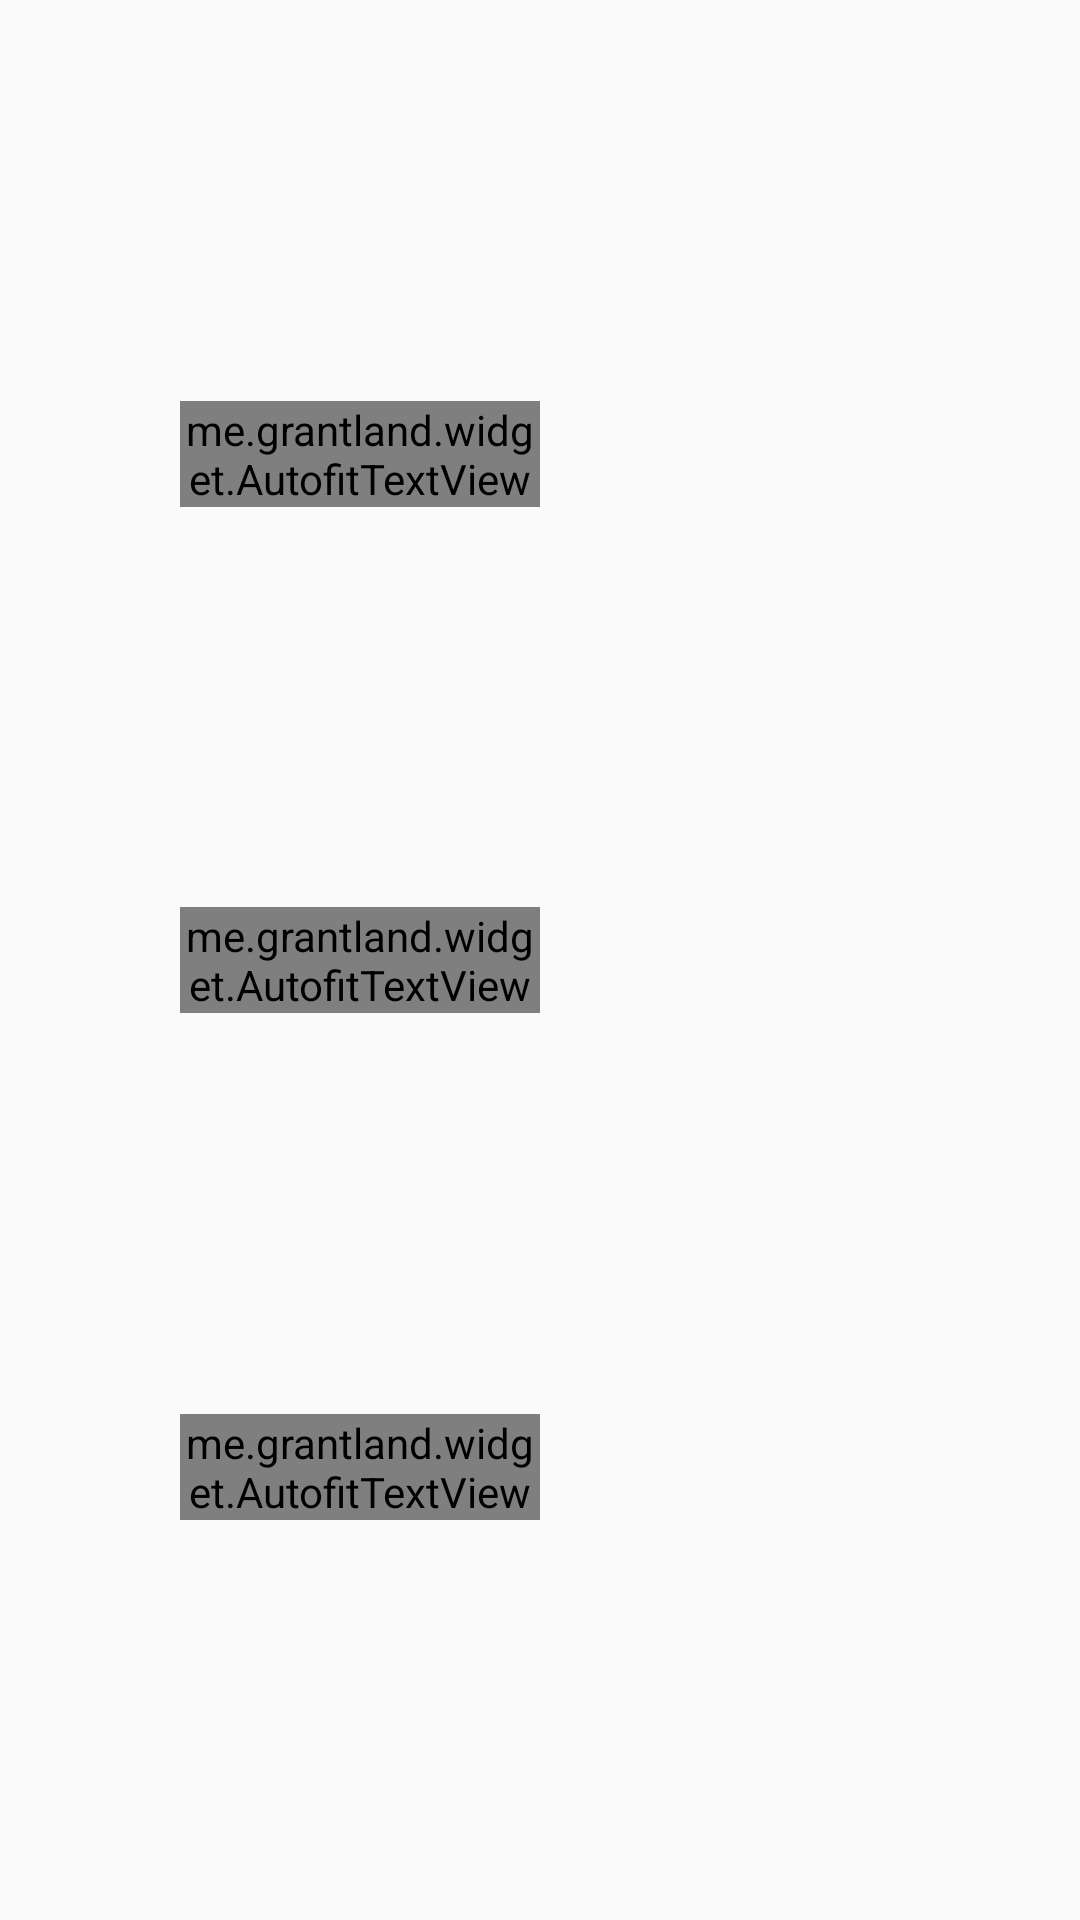

Write the Android layout XML for this screen, with the resource values it uses.
<!-- AndroidManifest.xml: application theme AppTheme -->
<!-- res/layout/member_recycle_row.xml -->
<?xml version="1.0" encoding="utf-8"?>
<android.support.constraint.ConstraintLayout xmlns:android="http://schemas.android.com/apk/res/android"
    android:layout_width="match_parent"
    android:layout_height="wrap_content"
    xmlns:app="http://schemas.android.com/apk/res-auto">

    <android.support.constraint.Guideline
        android:id="@+id/guideMid"
        android:layout_width="wrap_content"
        android:layout_height="wrap_content"
        android:orientation="vertical"
        app:layout_constraintGuide_percent="0.5"/>

    <ImageView
        android:id="@+id/avatar"
        android:src="@drawable/default_avatar"
        android:layout_width="60dp"
        android:layout_height="60dp"
        app:layout_constraintTop_toTopOf="parent"
        app:layout_constraintLeft_toLeftOf="parent"
        app:layout_constraintRight_toLeftOf="@+id/userInfoCL"
        app:layout_constraintBottom_toBottomOf="parent"/>

    <android.support.constraint.ConstraintLayout
        android:id="@+id/userInfoCL"
        android:layout_width="0dp"
        android:layout_height="0dp"
        app:layout_constraintTop_toTopOf="parent"
        app:layout_constraintLeft_toRightOf="@id/avatar"
        app:layout_constraintRight_toLeftOf="@id/guideMid"
        app:layout_constraintBottom_toBottomOf="parent">
        <me.grantland.widget.AutofitTextView
            android:id="@+id/name"
            android:text="@string/name"
            android:textStyle="bold"
            android:layout_width="wrap_content"
            android:layout_height="wrap_content"
            android:maxLines="2"
            app:layout_constraintTop_toTopOf="parent"
            app:layout_constraintLeft_toLeftOf="parent"
            app:layout_constraintBottom_toTopOf="@+id/age"/>
        <me.grantland.widget.AutofitTextView
            android:id="@+id/age"
            android:text="@string/age"
            android:textSize="12sp"
            android:layout_width="wrap_content"
            android:layout_height="wrap_content"
            app:layout_constraintTop_toBottomOf="@id/name"
            app:layout_constraintLeft_toLeftOf="parent"
            app:layout_constraintBottom_toTopOf="@+id/rank"/>
        <me.grantland.widget.AutofitTextView
            android:id="@+id/rank"
            android:text="@string/rank"
            android:textSize="12sp"
            android:layout_width="wrap_content"
            android:layout_height="wrap_content"
            app:layout_constraintTop_toBottomOf="@id/age"
            app:layout_constraintLeft_toLeftOf="parent"
            app:layout_constraintBottom_toBottomOf="parent"/>
    </android.support.constraint.ConstraintLayout>

    <android.support.constraint.ConstraintLayout
        android:id="@+id/buttonsCL"
        android:visibility="invisible"
        android:layout_width="0dp"
        android:layout_height="wrap_content"
        app:layout_constraintTop_toTopOf="parent"
        app:layout_constraintRight_toRightOf="parent"
        app:layout_constraintLeft_toRightOf="@id/userInfoCL"
        app:layout_constraintBottom_toBottomOf="parent">

        <ImageView
            android:id="@+id/acceptBtn"
            android:layout_width="50dp"
            android:layout_height="50dp"
            android:src="@android:drawable/ic_input_add"
            app:layout_constraintBottom_toBottomOf="parent"
            app:layout_constraintLeft_toLeftOf="parent"
            app:layout_constraintRight_toLeftOf="@+id/declineBtn"
            app:layout_constraintTop_toTopOf="parent" />

        <ImageView
            android:id="@+id/declineBtn"
            android:layout_width="40dp"
            android:layout_height="40dp"
            android:src="@android:drawable/ic_delete"
            app:layout_constraintBottom_toBottomOf="parent"
            app:layout_constraintLeft_toRightOf="@id/acceptBtn"
            app:layout_constraintRight_toRightOf="parent"
            app:layout_constraintTop_toTopOf="parent" />
    </android.support.constraint.ConstraintLayout>

    <android.support.constraint.ConstraintLayout
        android:id="@+id/ratingCL"
        android:visibility="invisible"
        android:layout_width="wrap_content"
        android:layout_height="wrap_content"
        app:layout_constraintTop_toTopOf="parent"
        app:layout_constraintRight_toRightOf="parent"
        app:layout_constraintLeft_toLeftOf="@id/guideMid"
        app:layout_constraintBottom_toBottomOf="parent">
        <RatingBar
            android:id="@+id/ratingBar"
            android:scaleX="0.6"
            android:scaleY="0.6"
            android:layout_width="wrap_content"
            android:layout_height="wrap_content"
            android:numStars="5"
            android:stepSize="1.0" />
    </android.support.constraint.ConstraintLayout>
</android.support.constraint.ConstraintLayout>
<!-- resources referenced by this layout -->
<resources>
  <string name="age">Age</string>
  <string name="name">Name</string>
  <string name="rank">Stars:</string>
  <style name="AppTheme" parent="Theme.AppCompat.Light.NoActionBar">
          
          <item name="colorPrimary">@color/colorPrimary</item>
          <item name="colorPrimaryDark">@color/colorPrimaryDark</item>
          <item name="colorAccent">@color/colorAccent</item>
      </style>
  <color name="colorPrimary">#3F51B5</color>
  <color name="colorPrimaryDark">#303F9F</color>
  <color name="colorAccent">#FF4081</color>
</resources>
